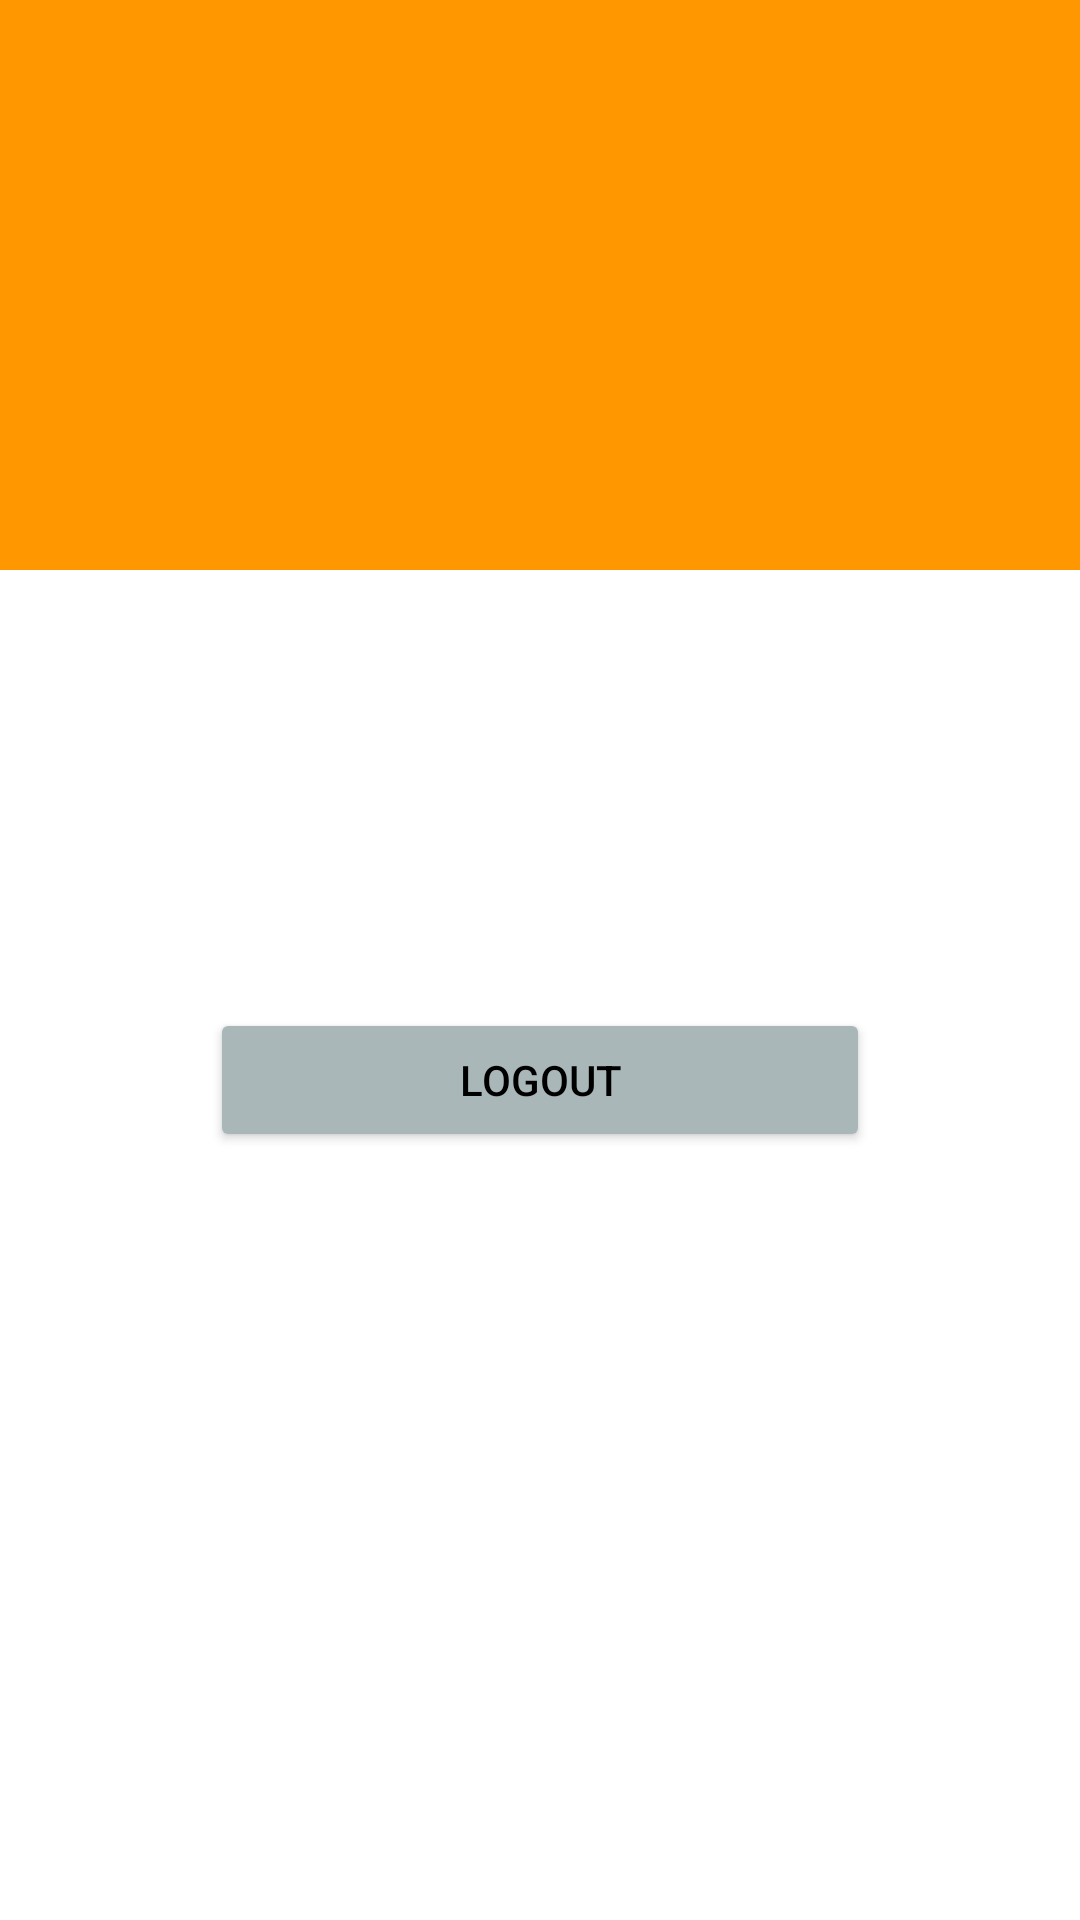

The Android layout XML behind this screen, and the referenced resources:
<!-- AndroidManifest.xml: application theme Theme.Quiz -->
<!-- res/layout/activity_profile.xml -->
<?xml version="1.0" encoding="utf-8"?>
<androidx.constraintlayout.widget.ConstraintLayout xmlns:android="http://schemas.android.com/apk/res/android"
    xmlns:app="http://schemas.android.com/apk/res-auto"
    xmlns:tools="http://schemas.android.com/tools"
    android:layout_width="match_parent"
    android:layout_height="match_parent"
    tools:context=".profile">

    <LinearLayout
        android:id="@+id/linearLayout2"
        android:layout_width="match_parent"
        android:layout_height="wrap_content"
        android:background="#FF9800"
        android:gravity="center_vertical"
        android:orientation="vertical"
        android:padding="20dp"
        app:layout_constraintEnd_toEndOf="parent"
        app:layout_constraintStart_toStartOf="parent"
        app:layout_constraintTop_toTopOf="parent">

        <ImageView
            android:id="@+id/imageView5"
            android:layout_width="150dp"
            android:layout_height="150dp"
            android:layout_gravity="center"
            app:srcCompat="@drawable/user"

            />
    </LinearLayout>

    <Button
        android:id="@+id/logoutBt"
        android:layout_width="0dp"
        android:layout_height="wrap_content"
        android:text="logout"
        android:textColor="#000000"
        app:backgroundTint="#AAB7B8"
        app:layout_constraintBottom_toBottomOf="parent"
        app:layout_constraintEnd_toEndOf="parent"
        app:layout_constraintStart_toStartOf="parent"
        app:layout_constraintTop_toBottomOf="@+id/linearLayout2"
        app:layout_constraintVertical_bias="0.29000002"
        android:layout_margin="70dp"
        android:elevation="10dp"
        />

</androidx.constraintlayout.widget.ConstraintLayout>
<!-- resources referenced by this layout -->
<resources>
  <style name="Theme.Quiz" parent="Theme.MaterialComponents.DayNight.NoActionBar">
          
          <item name="colorPrimary">#F5B041</item>
          <item name="colorPrimaryVariant">#F5B041</item>
          <item name="colorOnPrimary">@color/white</item>
          
          <item name="colorSecondary">@color/teal_200</item>
          <item name="colorSecondaryVariant">@color/teal_700</item>
          <item name="colorOnSecondary">@color/black</item>
          
          <item name="android:statusBarColor" tools:targetApi="l">?attr/colorPrimaryVariant</item>
          
      </style>
  <!-- not gathered from this repository: default colours our renderer supplied (Android Studio template values) -->
  <color name="teal_200">#FF03DAC5</color>
  <color name="teal_700">#FF018786</color>
  <color name="black">#FF000000</color>
  <color name="white">#FFFFFFFF</color>
</resources>
